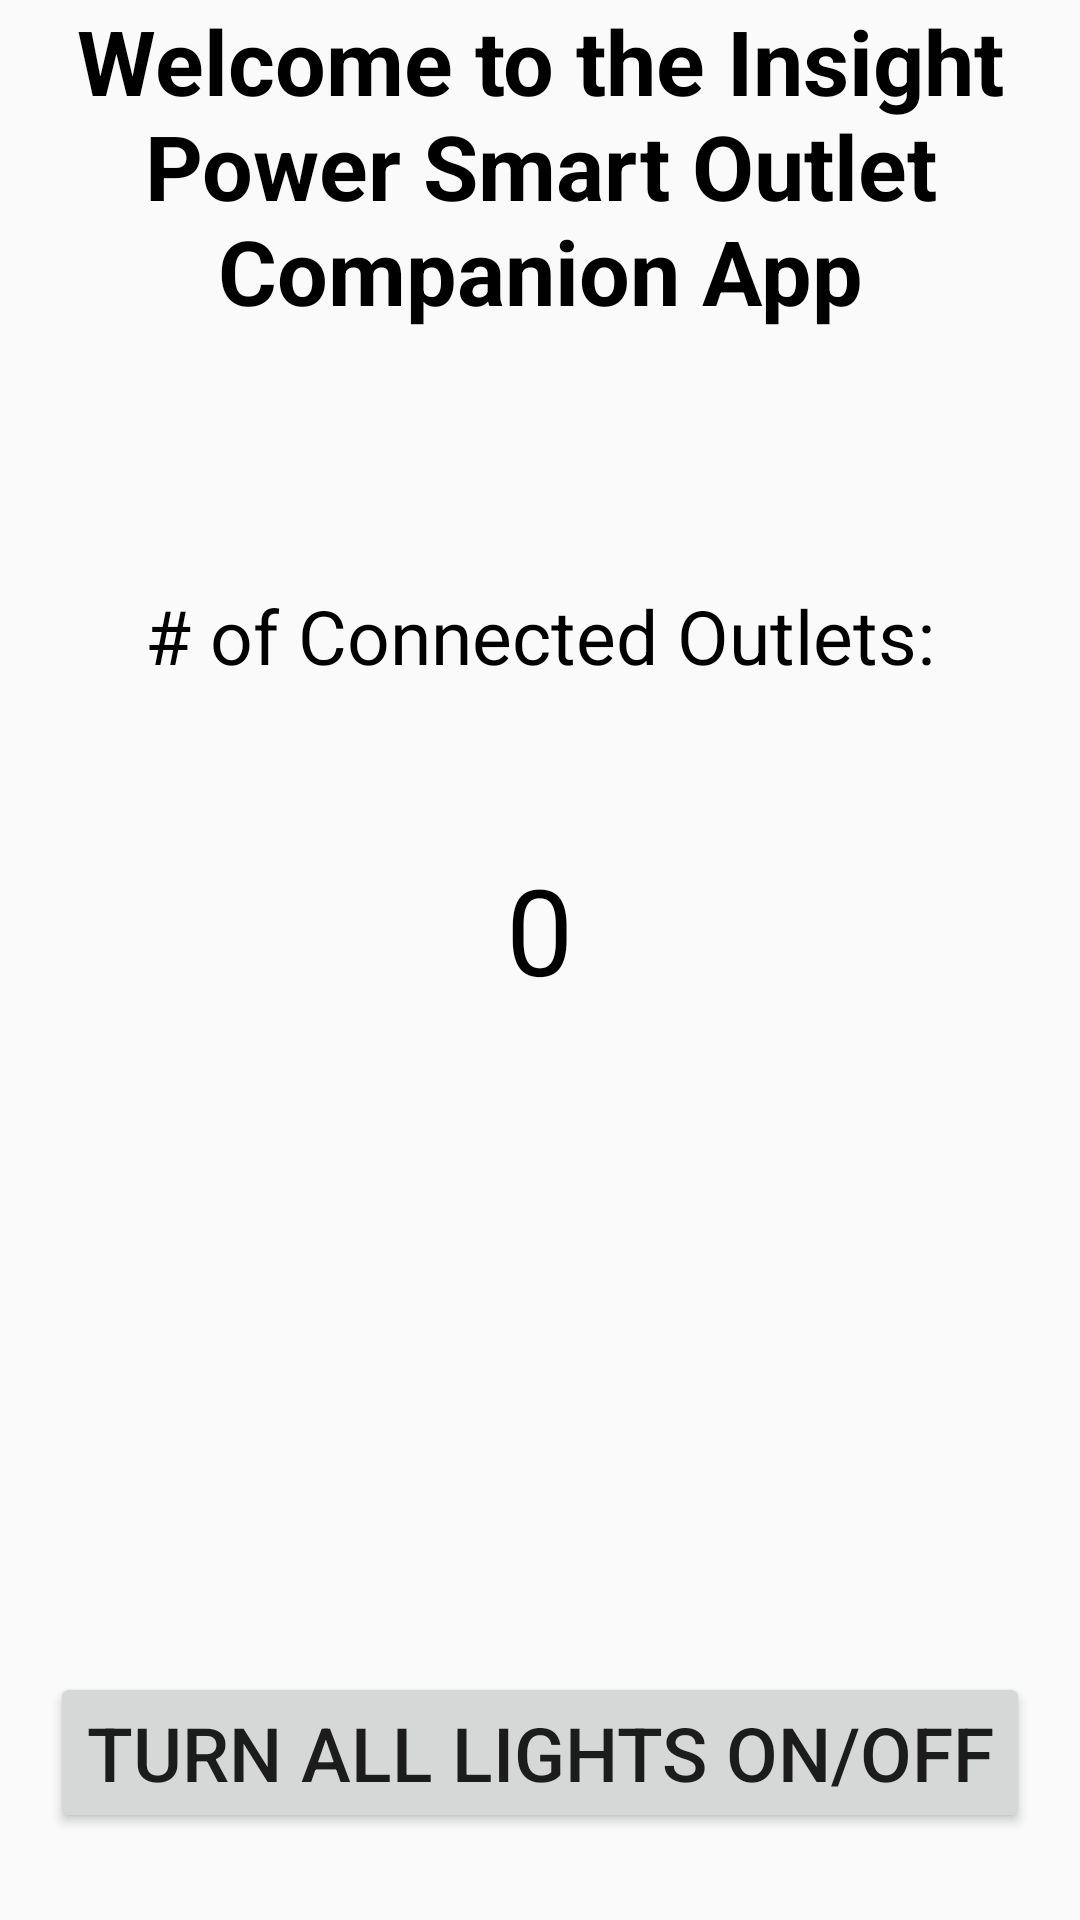

Produce the Android XML layout that renders to this screen, including the resource entries it uses.
<!-- AndroidManifest.xml: application theme AppTheme -->
<!-- res/layout/fragment_home.xml -->
<?xml version="1.0" encoding="utf-8"?>
<FrameLayout xmlns:android="http://schemas.android.com/apk/res/android"
    xmlns:tools="http://schemas.android.com/tools"
    android:layout_width="match_parent"
    android:layout_height="match_parent"
    tools:context=".HomeFragment">

    <RelativeLayout
        android:layout_width="match_parent"
        android:layout_height="match_parent">
        
        <TextView
            android:id="@+id/text_view_id"
            android:layout_width="wrap_content"
            android:layout_height="wrap_content"
            android:layout_alignParentStart="true"
            android:layout_alignParentTop="true"
            android:layout_marginStart="0dp"
            android:layout_marginTop="0dp"
            android:gravity="center"
            android:text="Welcome to the Insight Power Smart Outlet Companion App"
            android:textColor="#000"
            android:textSize="30sp"
            android:textStyle="bold" />

        <TextView
            android:id="@+id/text_view_id2"
            android:layout_width="wrap_content"
            android:layout_height="wrap_content"
            android:layout_alignParentTop="true"
            android:layout_centerHorizontal="true"
            android:layout_marginTop="195dp"
            android:gravity="center"
            android:text="# of Connected Outlets:"
            android:textColor="#000"
            android:textSize="25sp" />

        <TextView
            android:id="@+id/text_view_id3"
            android:layout_width="wrap_content"
            android:layout_height="wrap_content"
            android:layout_centerHorizontal="true"
            android:layout_marginTop="283dp"
            android:text="0"
            android:textColor="#000"
            android:textSize="40sp" />

        <Button
            android:id="@+id/button1"
            android:layout_width="wrap_content"
            android:layout_height="wrap_content"
            android:layout_alignParentBottom="true"
            android:layout_centerHorizontal="true"
            android:layout_marginBottom="29dp"
            android:text="Turn All Lights On/Off"
            android:textSize="25sp" />

    </RelativeLayout>
</FrameLayout>
<!-- resources referenced by this layout -->
<resources>
  <style name="AppTheme" parent="Theme.AppCompat.Light.NoActionBar">
          
          <item name="colorPrimary">@color/colorPrimary</item>
          <item name="colorPrimaryDark">@color/colorPrimaryDark</item>
          <item name="colorAccent">@color/colorAccent</item>
          <item name="android:windowContentOverlay">@null</item>
          <item name="windowActionBar">false</item>
          <item name="windowNoTitle">true</item>
          <item name="drawerArrowStyle">@style/MaterialDrawer.DrawerArrowStyle</item>
          <item name="android:navigationBarColor">@color/InsightGreen</item>
      </style>
  <style name="MaterialDrawer.DrawerArrowStyle" parent="Widget.AppCompat.DrawerArrowToggle">
          <item name="spinBars">false</item>
          <item name="color">@android:color/white</item>
      </style>
  <!-- not gathered from this repository: default colours our renderer supplied (Android Studio template values) -->
  <color name="colorPrimary">#FF6200EE</color>
  <color name="colorPrimaryDark">#FF3700B3</color>
  <color name="colorAccent">#FF03DAC5</color>
</resources>
